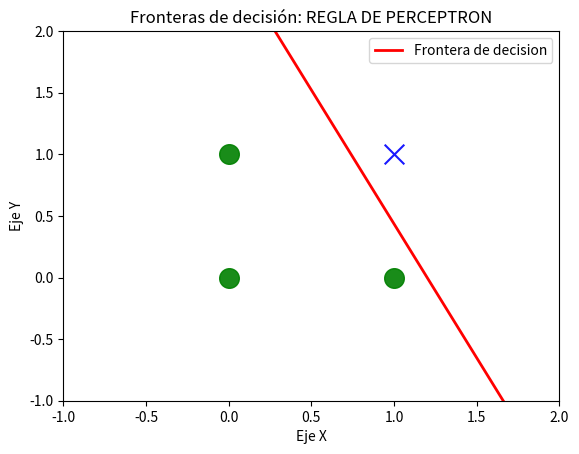

Generate this figure with matplotlib:
import numpy as np  # realizar operaciones matriciales
import matplotlib.pyplot as plt  # realizar graficas

# entradas
p = np.array([[0, 0], [0, 1], [1, 0], [1, 1]])
print(f"Entradas:\n{p}\n")

t = np.array([[0], [0], [0], [1]])
print(f"Target:\n{t}\n")

w = np.array([[0.5, 0.15]])
b = 1


# Regla de aprendizaje

epocas = 7
for j in range(epocas):
    print(f"Epoca numero: {j}")
    for i in range(np.shape(p)[0]):

        p_T = np.reshape(p[i],(2,1))
        a = np.dot(w,p_T)+b
        print(a)

        if a>=0:
           n=1
        else:
          n=0
        print(f"n:{n}")

          #Error
        e = t[i] - n
        print(f"e:{e}")
        
        w = w + e*p[i]
        b = b + e


# Graficar problema
plt.xlim([-1.0, 2.0])
plt.ylim([-1.0, 2.0])

patterns = np.unique(t)  # Encuentra los elementos únicos de la matriz t

for patt in patterns:
    pos = np.where(patt == t)[0]  # np.where(TRUE)[0]
    if patt == 0:
        plt.scatter(p[pos, 0], p[pos, 1], color='g',
                    s=200, marker='o', alpha=0.9)
    else:
        plt.scatter(p[pos, 0], p[pos, 1], color='b',
                    s=200, marker='x', alpha=0.9)

x = np.linspace(-1, 2)
y = -(b / w[0][1]) - (x * w[0][0]) / w[0][1]

plt.plot(x, y, 'red', linewidth=2, label='Frontera de decision')
plt.xlabel('Eje X')
plt.ylabel('Eje Y')
plt.legend()
plt.title('Fronteras de decisión: REGLA DE PERCEPTRON')
plt.show()
